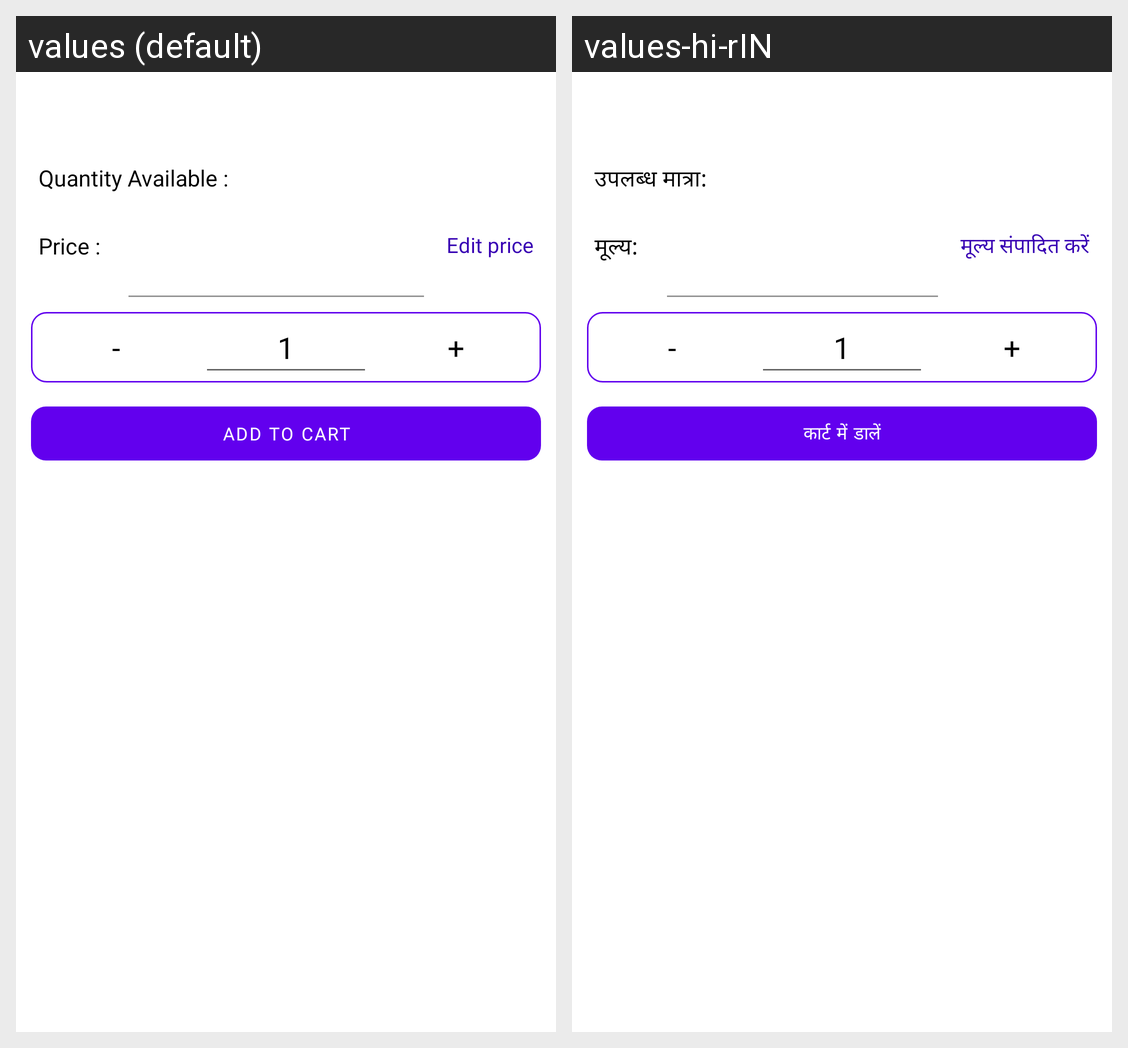

The same Android screen rendered under two of its app's locales, left to right. List the strings drawn on it with the default value and each locale's translation.
Android screen res/layout/fragment_bottom_sheet_dialog.xml rendered under 2 locales, left to right: values (default), values-hi-rIN. Device: Nexus 5 (rendered at 1080×1920; each locale shown at half size, 540×960, under a caption strip naming it); theme AppTheme.
Strings drawn on this screen, with the default value and each locale's value (text and hints the layout hard-codes, and strings that could not be matched under every locale, appear in the picture but are not listed):

quantity_available
  values: Quantity Available : 
  values-hi-rIN: उपलब्ध मात्रा: 

price
  values: Price : 
  values-hi-rIN: मूल्य: 

edit_price
  values: Edit price
  values-hi-rIN: मूल्य संपादित करें

minus
  values: -
  values-hi-rIN: -  [not translated; the default value is used]

one
  values: 1
  values-hi-rIN: 1  [not translated; the default value is used]

plus
  values: +
  values-hi-rIN: +  [not translated; the default value is used]

btn_add_to_cart
  values: Add To Cart
  values-hi-rIN: कार्ट में डालें
